Run: headless pygame with SDL's dummy video driver; simulated clock (each Clock.tick advances the game by its frame time, no real sleeping); random seed 0; keys injected as events and as key.get_pressed() state; no mouse input.
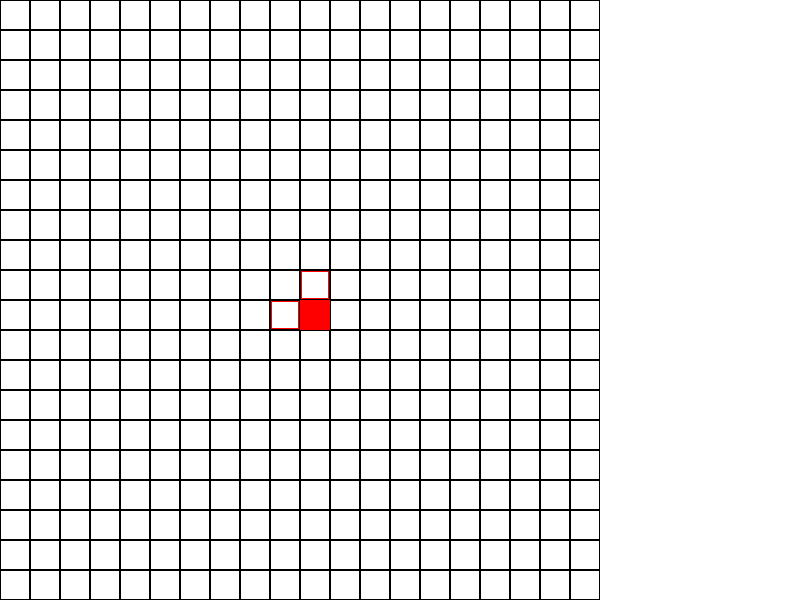
Frame 1 of 4 · flips 1–60 · no input
Frame 2 of 4 · flips 61–180 · tapped SPACE, RETURN · held RIGHT (→), D · screen unchanged from frame 1, image omitted
Frame 3 of 4 · flips 181–300 · held DOWN (↓), S · screen unchanged from frame 2, image omitted
Frame 4 of 4 · flips 301–420 · held LEFT (←), A, UP (↑), W · screen unchanged from frame 3, image omitted

The pygame program that drew these frames:

import pygame
import time

# Initialize Pygame
pygame.init()
window_size = (800, 600)
screen = pygame.display.set_mode(window_size)
pygame.display.set_caption("Map Visualization Demo")

# Define colors
BLACK = (0, 0, 0)
WHITE = (255, 255, 255)
RED = (255, 0, 0)

# Define map dimensions and cell size
map_width = 20
map_height = 20
cell_size = 30

# Initialize an empty map
map_data = [[0] * map_width for _ in range(map_height)]

# Set the starting position
current_row = map_height // 2
current_col = map_width // 2

# Demo data (made-up binary values for testing)
demo_data = [
    "1,0,0,1",
    "0,1,1,0",
    "1,1,0,0",
    "0,0,1,1",
    "1,0,1,0",
    "0,1,0,1",
    "1,1,1,0",
    "0,0,0,1"
]

# Main game loop
running = True
while running:
    for event in pygame.event.get():
        if event.type == pygame.QUIT:
            running = False

    # Simulate receiving data from Arduino (using demo data)
    for data in demo_data:
        values = data.split(',')
        if len(values) == 4:
            south = int(values[0])
            east = int(values[1])
            west = int(values[2])
            north = int(values[3])

            # Update the map based on the block data
            if current_row < map_height - 1:
                map_data[current_row + 1][current_col] = south
            if current_col < map_width - 1:
                map_data[current_row][current_col + 1] = east
            if current_col > 0:
                map_data[current_row][current_col - 1] = west
            if current_row > 0:
                map_data[current_row - 1][current_col] = north

        # Clear the screen
        screen.fill(WHITE)

        # Draw the map
        for row in range(map_height):
            for col in range(map_width):
                if map_data[row][col] == 1:
                    # Draw white tile with red edges for blocked cells
                    pygame.draw.rect(screen, WHITE, (col * cell_size, row * cell_size, cell_size, cell_size))
                    pygame.draw.rect(screen, RED, (col * cell_size, row * cell_size, cell_size, cell_size), 2)
                else:
                    # Draw white tile for empty cells
                    pygame.draw.rect(screen, WHITE, (col * cell_size, row * cell_size, cell_size, cell_size))
                # Draw black border around each cell
                pygame.draw.rect(screen, BLACK, (col * cell_size, row * cell_size, cell_size, cell_size), 1)

        # Draw the current position
        pygame.draw.rect(screen, (255, 0, 0), (current_col * cell_size, current_row * cell_size, cell_size, cell_size))

        # Update the display
        pygame.display.flip()

        # Delay to simulate receiving data periodically
        time.sleep(1)

# Quit Pygame
pygame.quit()
